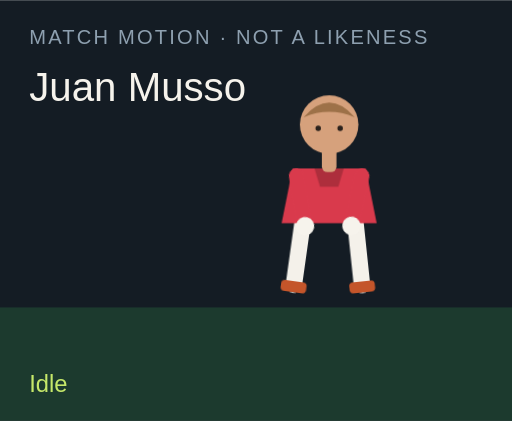
t = 0.00 s
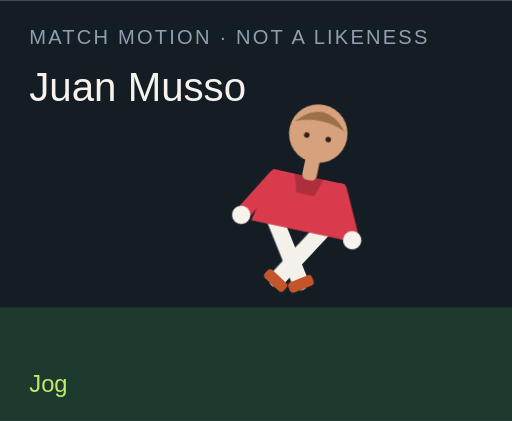
t = 1.50 s
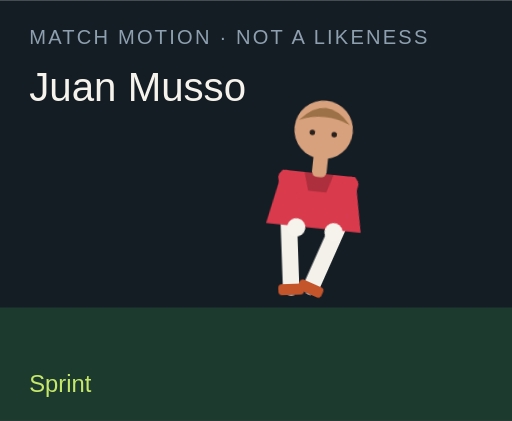
t = 3.00 s
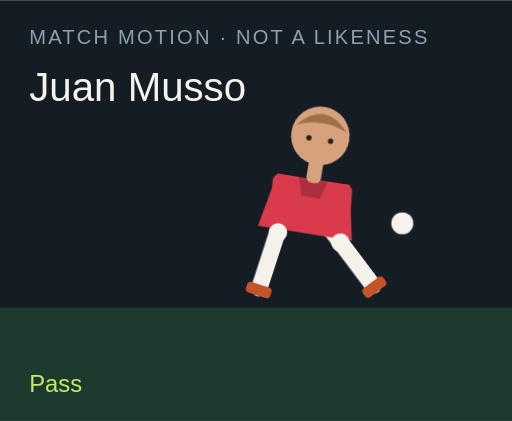
t = 4.50 s
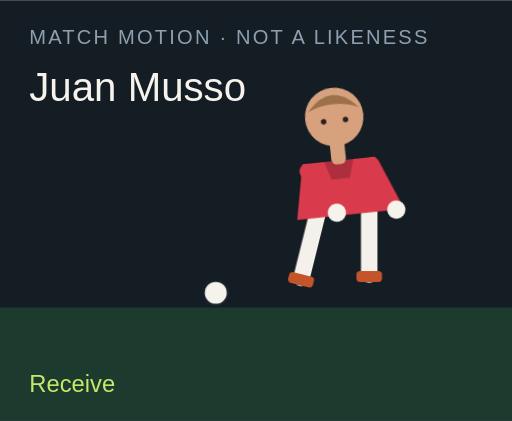
t = 6.00 s
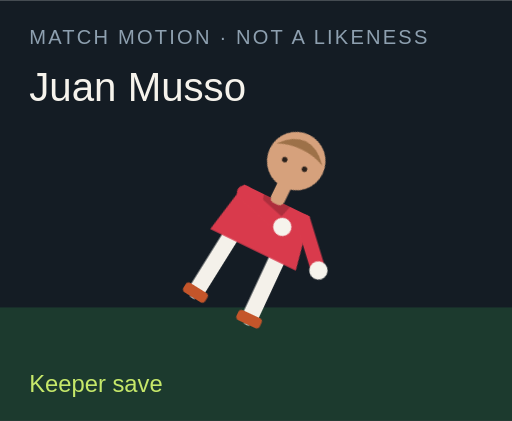
t = 7.50 s

The animated SVG that drew these frames (rendered in a browser with its animation timeline set to each time). Animation: 18 CSS @keyframes rules; one cycle of 9.00 s, repeats indefinitely.

<?xml version="1.0" encoding="UTF-8"?>
<svg xmlns="http://www.w3.org/2000/svg" viewBox="0 0 280 230" role="img">
  <style>@media (prefers-reduced-motion: reduce){animate,animateTransform{display:none}}</style>
  <rect width="280" height="230" fill="#141c24"/>
  <rect y="168" width="280" height="62" fill="#1c3a2e"/>
  <text x="16" y="24" fill="#8ea0b0" font-family="Arial,sans-serif" font-size="11" letter-spacing="1.2">MATCH MOTION · NOT A LIKENESS</text>
  <text x="16" y="55" fill="#f6f3ec" font-family="Impact,sans-serif" font-size="22">Juan Musso</text>
  <circle r="7" fill="#f6f3ec" stroke="#172028" stroke-width="2" id="motion-44676" cx="150" cy="160" opacity="0">
    
    
    
  </circle>
  <g transform="translate(132 40)">
    <g id="motion-44698" transform="rotate(0 48 90)">
      
      <g id="motion-44700" transform="translate(0 0)">
        
        <g transform="translate(34 78)"><g id="motion-44702" transform="rotate(8)"><path d="M0 0 V38" stroke="#f4f1ea" stroke-width="9" stroke-linecap="round"/><rect x="-7" y="36" width="14" height="6" rx="2" fill="#c4552a"/></g></g>
        <g transform="translate(62 78)"><g id="motion-44704" transform="rotate(-6)"><path d="M0 0 V38" stroke="#f4f1ea" stroke-width="9" stroke-linecap="round"/><rect x="-7" y="36" width="14" height="6" rx="2" fill="#c4552a"/></g></g>
        <path d="M28 52 h40 l6 30 H22 Z" fill="#d93a4c"/>
        <path d="M40 52 h16 l-3 10 H43 Z" fill="#000" opacity=".2"/>
        <g transform="translate(30 56)"><g id="motion-44706" transform="rotate(-10)"><path d="M0 0 V28" stroke="#d93a4c" stroke-width="8" stroke-linecap="round"/><circle cx="0" cy="28" r="5" fill="#f6f3ec"/></g></g>
        <g transform="translate(66 56)"><g id="motion-44708" transform="rotate(12)"><path d="M0 0 V28" stroke="#d93a4c" stroke-width="8" stroke-linecap="round"/><circle cx="0" cy="28" r="5" fill="#f6f3ec"/></g></g>
        <rect x="44" y="40" width="8" height="14" rx="3" fill="#d6a17c"/>
        <circle cx="48" cy="28" r="16" fill="#d6a17c"/>
        <path d="M34 24 Q48 8 62 24 Q48 18 34 24" fill="#9d7148"/>
        <circle cx="42" cy="30" r="1.5" fill="#2a211c"/><circle cx="54" cy="30" r="1.5" fill="#2a211c"/>
      </g>
    </g>
  </g>
  <text x="16" y="214" fill="#c6e86a" font-family="Arial,sans-serif" font-size="13" opacity="1" id="motion-44680">Idle</text><text x="16" y="214" fill="#c6e86a" font-family="Arial,sans-serif" font-size="13" opacity="0" id="motion-44682">Jog</text><text x="16" y="214" fill="#c6e86a" font-family="Arial,sans-serif" font-size="13" opacity="0" id="motion-44684">Sprint</text><text x="16" y="214" fill="#c6e86a" font-family="Arial,sans-serif" font-size="13" opacity="0" id="motion-44686">Dribble</text><text x="16" y="214" fill="#c6e86a" font-family="Arial,sans-serif" font-size="13" opacity="0" id="motion-44688">Pass</text><text x="16" y="214" fill="#c6e86a" font-family="Arial,sans-serif" font-size="13" opacity="0" id="motion-44690">Shoot</text><text x="16" y="214" fill="#c6e86a" font-family="Arial,sans-serif" font-size="13" opacity="0" id="motion-44692">Receive</text><text x="16" y="214" fill="#c6e86a" font-family="Arial,sans-serif" font-size="13" opacity="0" id="motion-44694">Keeper save</text><text x="16" y="214" fill="#c6e86a" font-family="Arial,sans-serif" font-size="13" opacity="0" id="motion-44696">Gloves up</text>
<style>@keyframes track-44677{0%{cx:150px}11.1%{cx:156px}22.2%{cx:164px}33.300000000000004%{cx:142px}44.4%{cx:190px}55.60000000000001%{cx:250px}66.7%{cx:118px}77.8%{cx:150px}88.9%{cx:150px}100%{cx:150px}}@keyframes track-44678{0%{cy:160px}11.1%{cy:158px}22.2%{cy:154px}33.300000000000004%{cy:156px}44.4%{cy:148px}55.60000000000001%{cy:96px}66.7%{cy:160px}77.8%{cy:160px}88.9%{cy:160px}100%{cy:160px}}@keyframes track-44679{0%{opacity:0}11.1%{opacity:0}22.2%{opacity:0}33.300000000000004%{opacity:1}44.4%{opacity:1}55.60000000000001%{opacity:1}66.7%{opacity:1}77.8%{opacity:0}88.9%{opacity:0}100%{opacity:0}}@keyframes track-44681{0%{opacity:1}11.1%{opacity:0}22.2%{opacity:0}33.300000000000004%{opacity:0}44.4%{opacity:0}55.60000000000001%{opacity:0}66.7%{opacity:0}77.8%{opacity:0}88.9%{opacity:0}100%{opacity:1}}@keyframes track-44683{0%{opacity:0}11.1%{opacity:1}22.2%{opacity:0}33.300000000000004%{opacity:0}44.4%{opacity:0}55.60000000000001%{opacity:0}66.7%{opacity:0}77.8%{opacity:0}88.9%{opacity:0}100%{opacity:0}}@keyframes track-44685{0%{opacity:0}11.1%{opacity:0}22.2%{opacity:1}33.300000000000004%{opacity:0}44.4%{opacity:0}55.60000000000001%{opacity:0}66.7%{opacity:0}77.8%{opacity:0}88.9%{opacity:0}100%{opacity:0}}@keyframes track-44687{0%{opacity:0}11.1%{opacity:0}22.2%{opacity:0}33.300000000000004%{opacity:1}44.4%{opacity:0}55.60000000000001%{opacity:0}66.7%{opacity:0}77.8%{opacity:0}88.9%{opacity:0}100%{opacity:0}}@keyframes track-44689{0%{opacity:0}11.1%{opacity:0}22.2%{opacity:0}33.300000000000004%{opacity:0}44.4%{opacity:1}55.60000000000001%{opacity:0}66.7%{opacity:0}77.8%{opacity:0}88.9%{opacity:0}100%{opacity:0}}@keyframes track-44691{0%{opacity:0}11.1%{opacity:0}22.2%{opacity:0}33.300000000000004%{opacity:0}44.4%{opacity:0}55.60000000000001%{opacity:1}66.7%{opacity:0}77.8%{opacity:0}88.9%{opacity:0}100%{opacity:0}}@keyframes track-44693{0%{opacity:0}11.1%{opacity:0}22.2%{opacity:0}33.300000000000004%{opacity:0}44.4%{opacity:0}55.60000000000001%{opacity:0}66.7%{opacity:1}77.8%{opacity:0}88.9%{opacity:0}100%{opacity:0}}@keyframes track-44695{0%{opacity:0}11.1%{opacity:0}22.2%{opacity:0}33.300000000000004%{opacity:0}44.4%{opacity:0}55.60000000000001%{opacity:0}66.7%{opacity:0}77.8%{opacity:1}88.9%{opacity:0}100%{opacity:0}}@keyframes track-44697{0%{opacity:0}11.1%{opacity:0}22.2%{opacity:0}33.300000000000004%{opacity:0}44.4%{opacity:0}55.60000000000001%{opacity:0}66.7%{opacity:0}77.8%{opacity:0}88.9%{opacity:1}100%{opacity:0}}@keyframes track-44699{0%{transform:rotate(0deg)}11.1%{transform:rotate(8deg)}22.2%{transform:rotate(16deg)}33.300000000000004%{transform:rotate(6deg)}44.4%{transform:rotate(4deg)}55.60000000000001%{transform:rotate(14deg)}66.7%{transform:rotate(-6deg)}77.8%{transform:rotate(52deg)}88.9%{transform:rotate(0deg)}100%{transform:rotate(0deg)}}@keyframes track-44701{0%{transform:translate(0px,0px)}11.1%{transform:translate(0px,-3px)}22.2%{transform:translate(0px,-6px)}33.300000000000004%{transform:translate(0px,-2px)}44.4%{transform:translate(0px,2px)}55.60000000000001%{transform:translate(0px,-4px)}66.7%{transform:translate(0px,1px)}77.8%{transform:translate(0px,16px)}88.9%{transform:translate(0px,-12px)}100%{transform:translate(0px,0px)}}@keyframes track-44703{0%{transform:rotate(8deg)}11.1%{transform:rotate(-26deg)}22.2%{transform:rotate(-42deg)}33.300000000000004%{transform:rotate(-8deg)}44.4%{transform:rotate(6deg)}55.60000000000001%{transform:rotate(12deg)}66.7%{transform:rotate(20deg)}77.8%{transform:rotate(18deg)}88.9%{transform:rotate(-6deg)}100%{transform:rotate(8deg)}}@keyframes track-44705{0%{transform:rotate(-6deg)}11.1%{transform:rotate(24deg)}22.2%{transform:rotate(38deg)}33.300000000000004%{transform:rotate(18deg)}44.4%{transform:rotate(-38deg)}55.60000000000001%{transform:rotate(-54deg)}66.7%{transform:rotate(6deg)}77.8%{transform:rotate(-8deg)}88.9%{transform:rotate(6deg)}100%{transform:rotate(-6deg)}}@keyframes track-44707{0%{transform:rotate(-10deg)}11.1%{transform:rotate(24deg)}22.2%{transform:rotate(36deg)}33.300000000000004%{transform:rotate(-18deg)}44.4%{transform:rotate(10deg)}55.60000000000001%{transform:rotate(-24deg)}66.7%{transform:rotate(-30deg)}77.8%{transform:rotate(-70deg)}88.9%{transform:rotate(-78deg)}100%{transform:rotate(-10deg)}}@keyframes track-44709{0%{transform:rotate(12deg)}11.1%{transform:rotate(-20deg)}22.2%{transform:rotate(-32deg)}33.300000000000004%{transform:rotate(14deg)}44.4%{transform:rotate(-26deg)}55.60000000000001%{transform:rotate(18deg)}66.7%{transform:rotate(-22deg)}77.8%{transform:rotate(-8deg)}88.9%{transform:rotate(-78deg)}100%{transform:rotate(12deg)}}@media(prefers-reduced-motion:no-preference){#motion-44676{animation:track-44677 9s linear infinite both,track-44678 9s linear infinite both,track-44679 9s steps(1,end) infinite both}#motion-44680{animation:track-44681 9s steps(1,end) infinite both}#motion-44682{animation:track-44683 9s steps(1,end) infinite both}#motion-44684{animation:track-44685 9s steps(1,end) infinite both}#motion-44686{animation:track-44687 9s steps(1,end) infinite both}#motion-44688{animation:track-44689 9s steps(1,end) infinite both}#motion-44690{animation:track-44691 9s steps(1,end) infinite both}#motion-44692{animation:track-44693 9s steps(1,end) infinite both}#motion-44694{animation:track-44695 9s steps(1,end) infinite both}#motion-44696{animation:track-44697 9s steps(1,end) infinite both}#motion-44698{animation:track-44699 9s linear infinite both}#motion-44700{animation:track-44701 9s linear infinite both}#motion-44702{animation:track-44703 9s linear infinite both}#motion-44704{animation:track-44705 9s linear infinite both}#motion-44706{animation:track-44707 9s linear infinite both}#motion-44708{animation:track-44709 9s linear infinite both}}</style></svg>
